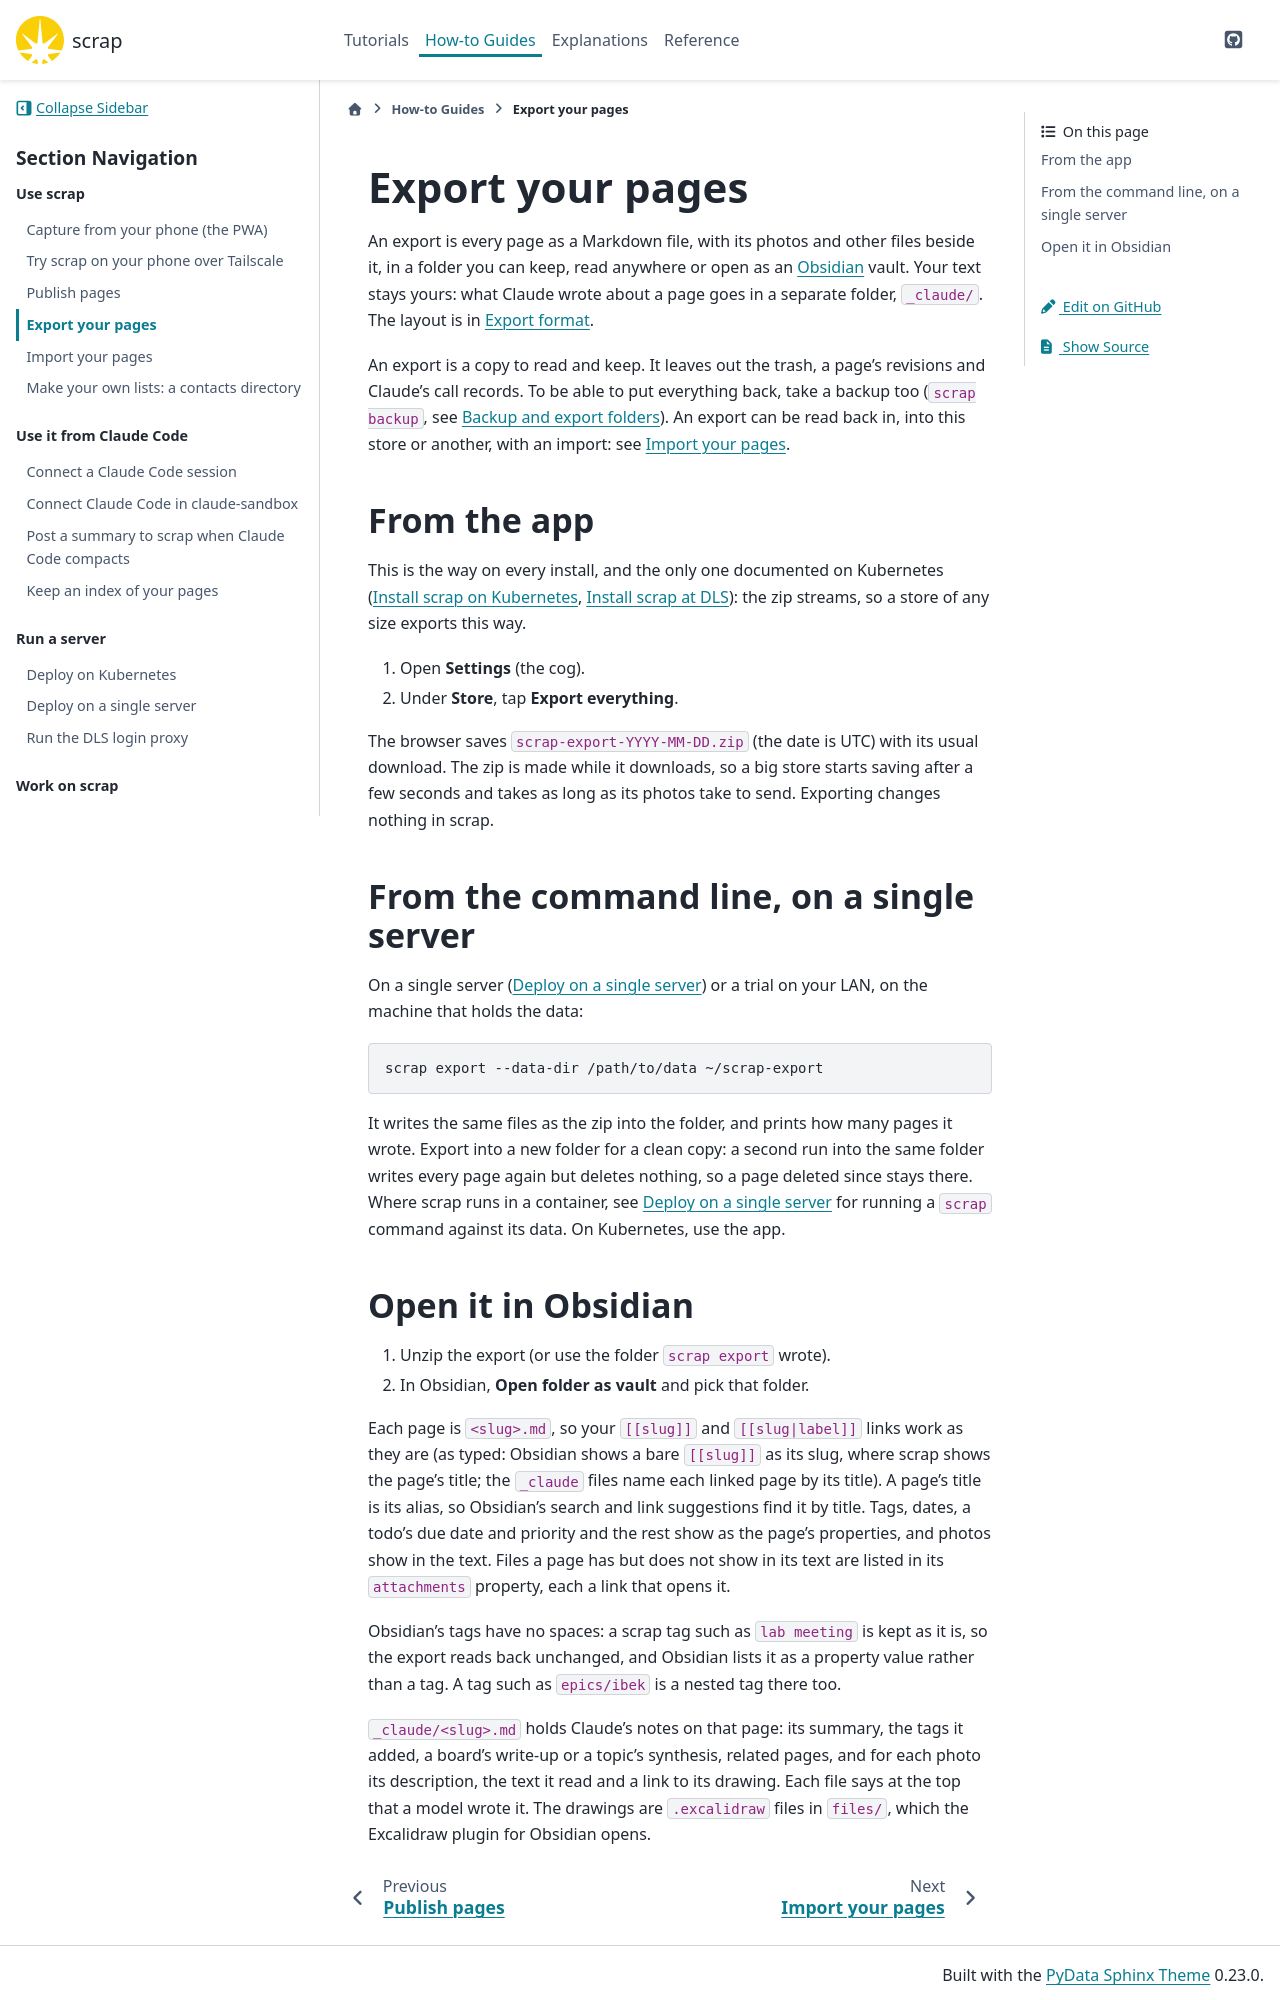

repository: gilesknap/scrap · page: main/how-to/export-your-pages.html · generator: sphinx

(export-your-pages)=
# Export your pages

An export is every page as a Markdown file, with its photos and other files beside it, in a
folder you can keep, read anywhere or open as an [Obsidian](https://obsidian.md) vault. Your
text stays yours: what Claude wrote about a page goes in a separate folder, `_claude/`. The
layout is in [](../reference/export-format.md).

An export is a copy to read and keep. It leaves out the trash, a page's revisions and Claude's
call records. To be able to put everything back, take a backup too (`scrap backup`, see
{ref}`api-cli-folders`). An export can be read back in, into this store or another, with an
import: see [](import-your-pages.md).

## From the app

This is the way on every install, and the only one documented on Kubernetes
([](../tutorials/install-kubernetes.md), [](../tutorials/install-dls.md)): the zip streams, so a
store of any size exports this way.

1. Open **Settings** (the cog).
2. Under **Store**, tap **Export everything**.

The browser saves `scrap-export-YYYY-MM-DD.zip` (the date is UTC) with its usual download. The
zip is made while it downloads, so a big store starts saving after a few seconds and takes as
long as its photos take to send. Exporting changes nothing in scrap.

## From the command line, on a single server

On a single server ([](deploy-single-server.md)) or a trial on your LAN, on the machine that
holds the data:

```sh
scrap export --data-dir /path/to/data ~/scrap-export
```

It writes the same files as the zip into the folder, and prints how many pages it wrote.
Export into a new folder for a clean copy: a second run into the same folder writes every page
again but deletes nothing, so a page deleted since stays there. Where scrap runs in a container, see
[](deploy-single-server.md) for running a `scrap` command against its data. On Kubernetes, use
the app.
